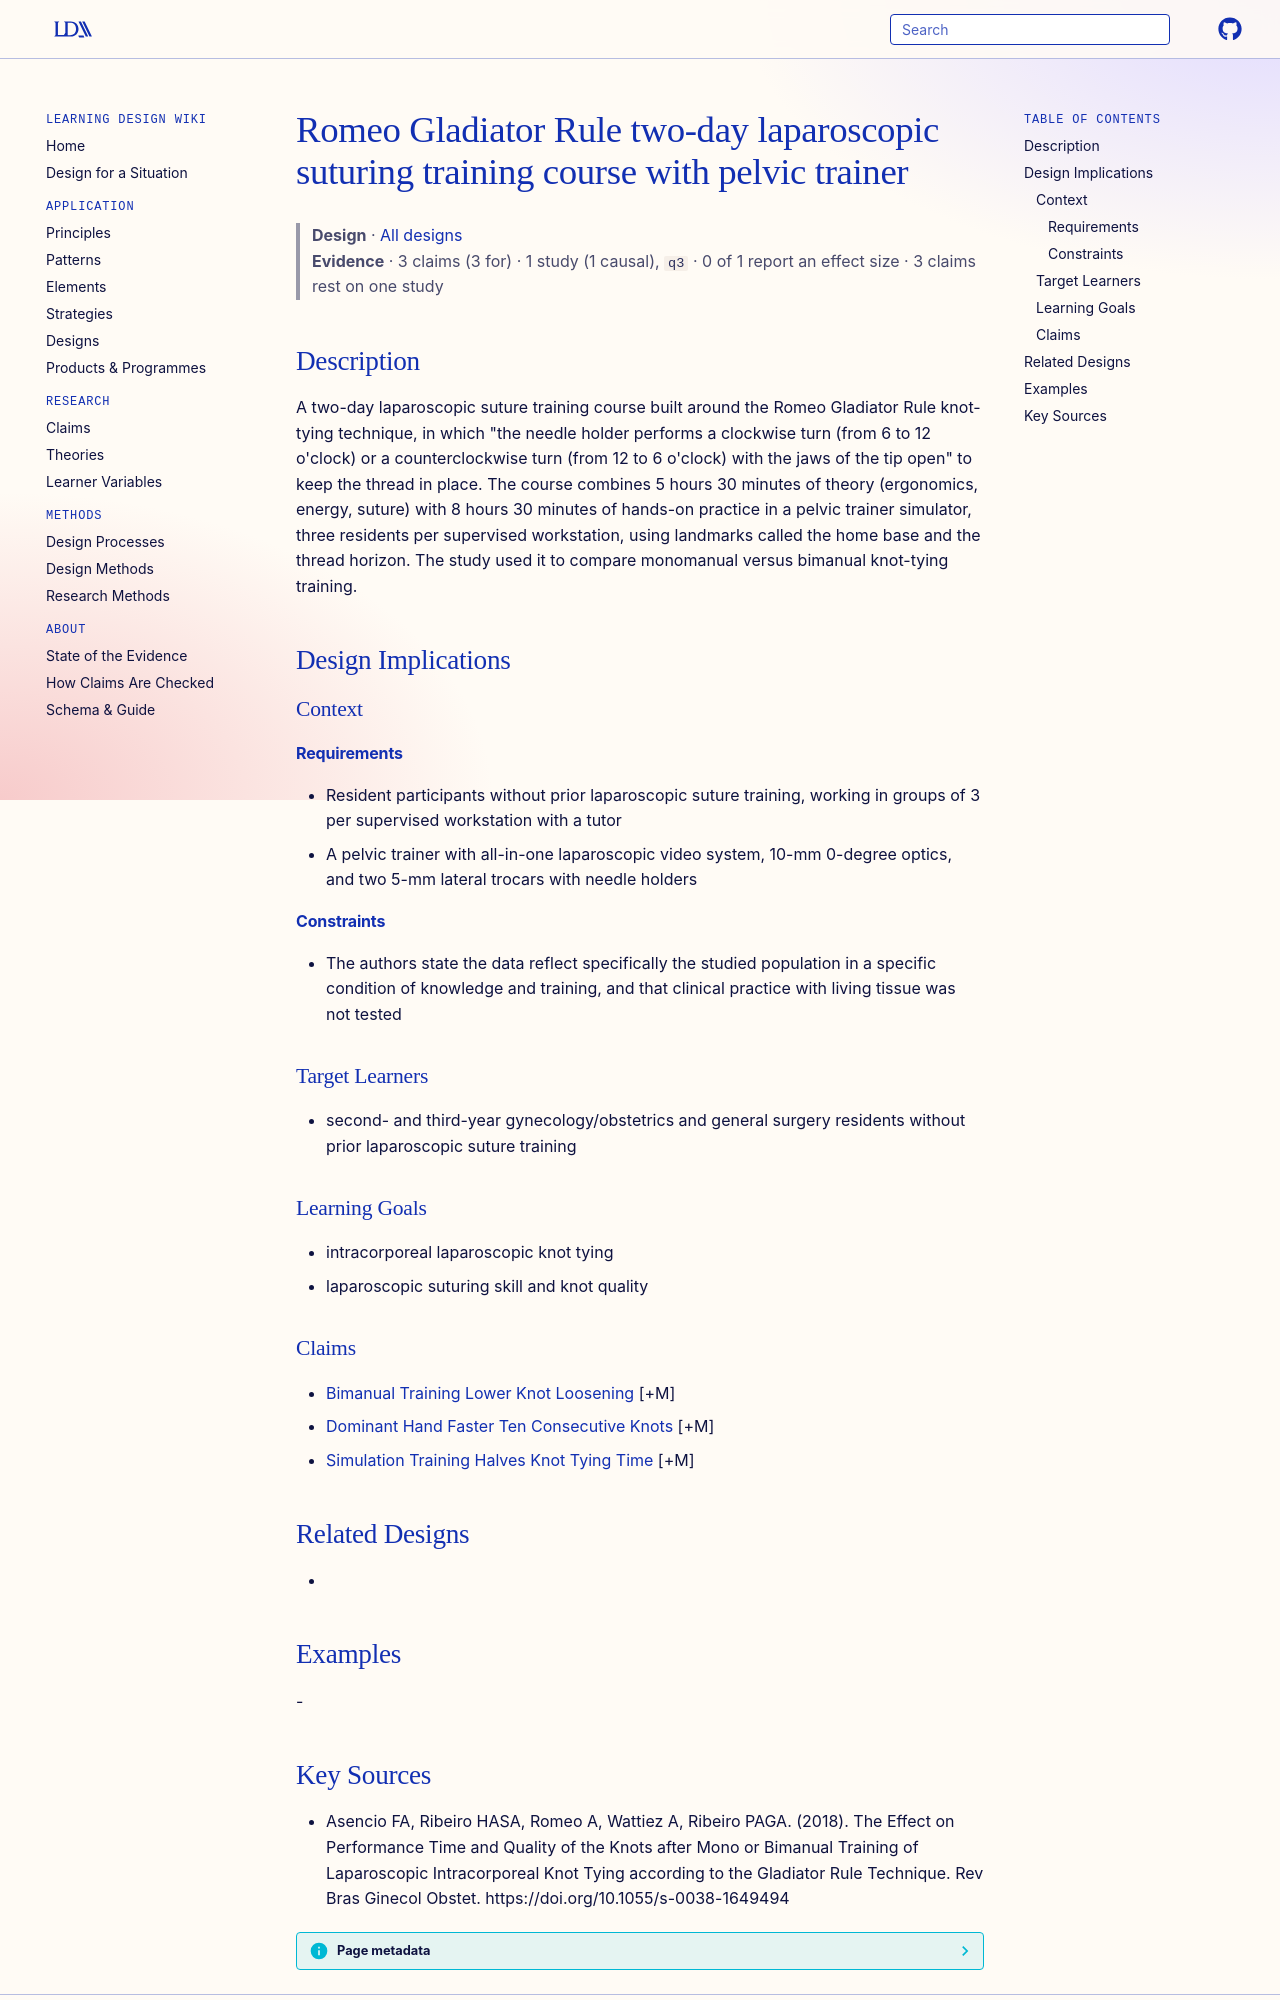

repository: Learning-Design-Alliance/learning-wiki · page: designs/romeo-gladiator-rule-laparoscopic-training-course/index.html · generator: mkdocs

---
type: design
id: romeo-gladiator-rule-laparoscopic-training-course
title: Romeo Gladiator Rule two-day laparoscopic suturing training course with pelvic trainer
description: "A two-day laparoscopic suture training course built around the Romeo Gladiator Rule knot-tying technique, in which \"the needle holder performs a clockwise turn (from 6 to 12 o'clock) or a counterclockwise turn (from 1..."
status: review
generated:
  by: "process:settle-candidates"
  at: 2026-11-07
sources:
  - id: asencio-fa-2018
    resource: "https://doi.org/10.1055/s-0038-1649494"
    title: "Asencio FA, Ribeiro HASA, Romeo A, Wattiez A, Ribeiro PAGA. (2018). The Effect on Performance Time and Quality of the Knots after Mono or Bimanual Training of Laparoscopic Intracorporeal Knot Tying according to the Gladiator Rule Technique. Rev Bras Ginecol Obstet. https://doi.org/10.1055/s-0038-1649494"
    author: Asencio FA, Ribeiro HASA, Romeo A, Wattiez A, Ribeiro PAGA
---

# Romeo Gladiator Rule two-day laparoscopic suturing training course with pelvic trainer

> **Design** · [All designs](index.md)
> **Evidence** · 3 claims (3 for) · 1 study (1 causal), `q3` · 0 of 1 report an effect size · 3 claims rest on one study

## Description
A two-day laparoscopic suture training course built around the Romeo Gladiator Rule knot-tying technique, in which "the needle holder performs a clockwise turn (from 6 to 12 o'clock) or a counterclockwise turn (from 12 to 6 o'clock) with the jaws of the tip open" to keep the thread in place. The course combines 5 hours 30 minutes of theory (ergonomics, energy, suture) with 8 hours 30 minutes of hands-on practice in a pelvic trainer simulator, three residents per supervised workstation, using landmarks called the home base and the thread horizon. The study used it to compare monomanual versus bimanual knot-tying training.

## Design Implications

### Context
#### Requirements
- Resident participants without prior laparoscopic suture training, working in groups of 3 per supervised workstation with a tutor
- A pelvic trainer with all-in-one laparoscopic video system, 10-mm 0-degree optics, and two 5-mm lateral trocars with needle holders
#### Constraints
- The authors state the data reflect specifically the studied population in a specific condition of knowledge and training, and that clinical practice with living tissue was not tested

### Target Learners
- second- and third-year gynecology/obstetrics and general surgery residents without prior laparoscopic suture training

### Learning Goals
- intracorporeal laparoscopic knot tying
- laparoscopic suturing skill and knot quality

### Claims
- [Bimanual Training Lower Knot Loosening](../claims/bimanual-training-lower-knot-loosening.md) [+M]
- [Dominant Hand Faster Ten Consecutive Knots](../claims/dominant-hand-faster-ten-consecutive-knots.md) [+M]
- [Simulation Training Halves Knot Tying Time](../claims/simulation-training-halves-knot-tying-time.md) [+M]

## Related Designs
- 

## Examples
-
